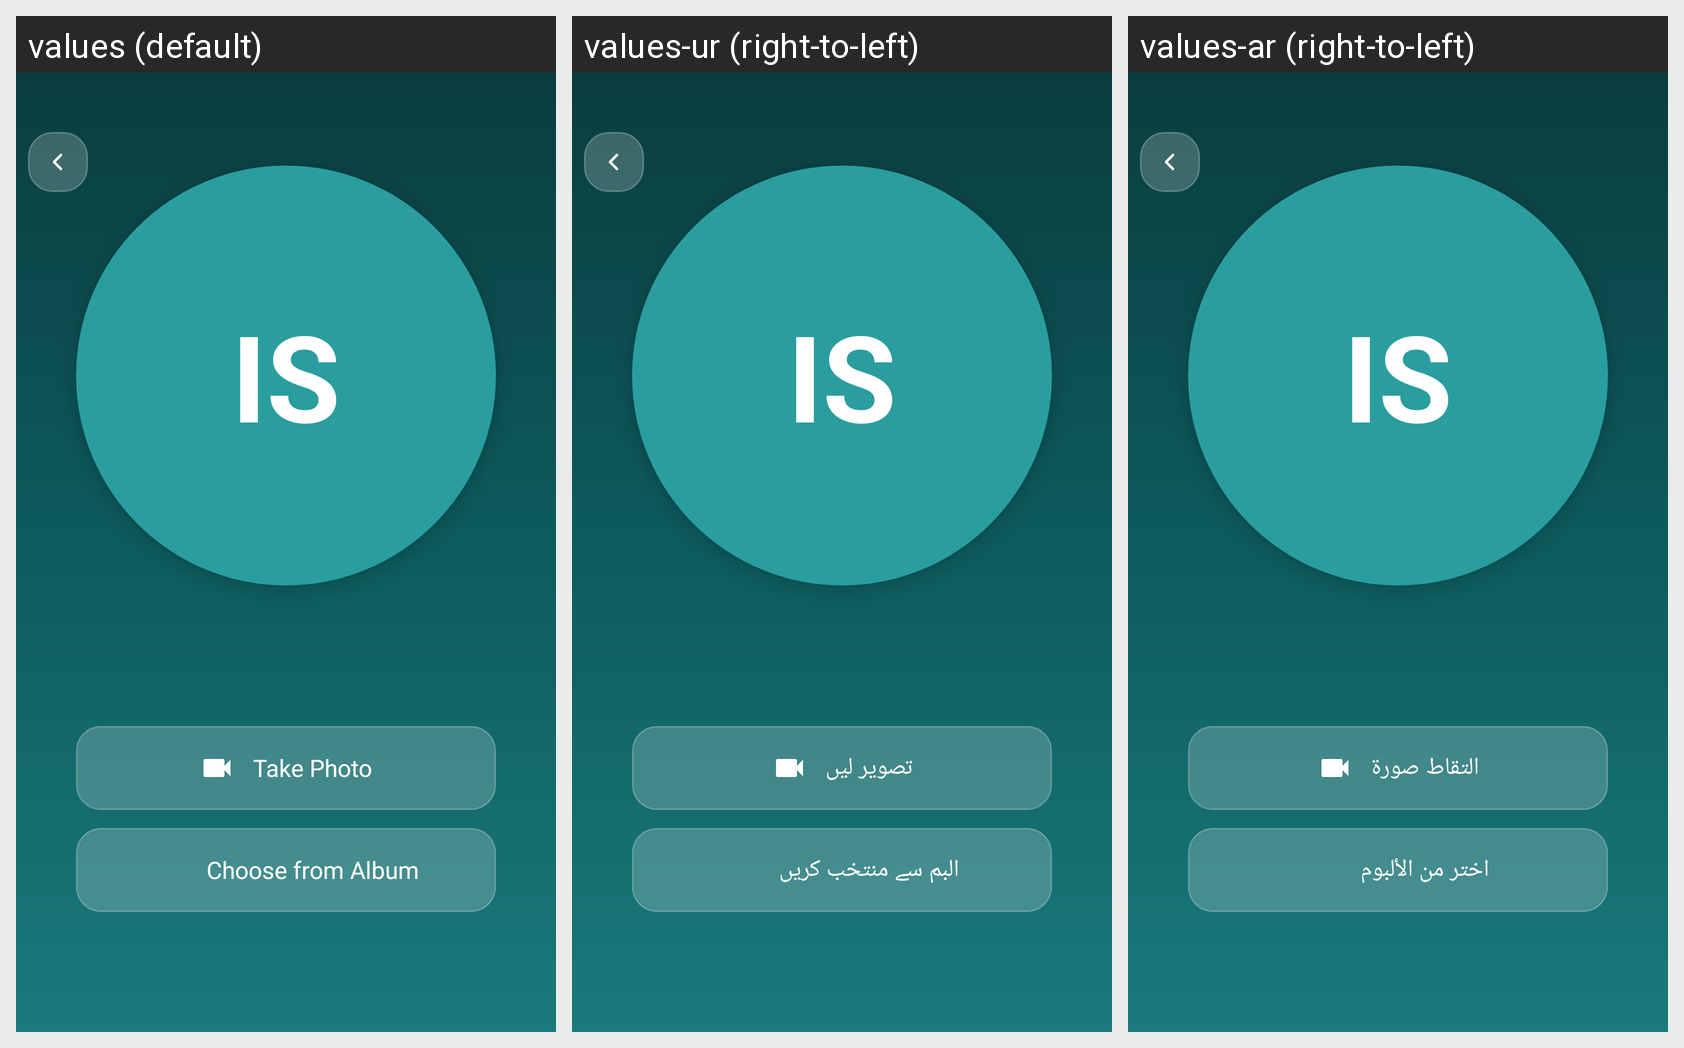

Translations of the strings shown on this Android screen, per locale in the grid:
Android screen res/layout/activity_profile_photo.xml rendered under 3 locales, left to right: values (default), values-ur (right-to-left), values-ar (right-to-left). Device: Nexus 5 (rendered at 1080×1920; each locale shown at half size, 540×960, under a caption strip naming it); theme Theme.AlAalim.
Strings drawn on this screen, with the default value and each locale's value (text and hints the layout hard-codes, and strings that could not be matched under every locale, appear in the picture but are not listed):

profile_photo_camera
  values: Take Photo
  values-ur: تصویر لیں
  values-ar: التقاط صورة

profile_photo_album
  values: Choose from Album
  values-ur: البم سے منتخب کریں
  values-ar: اختر من الألبوم
